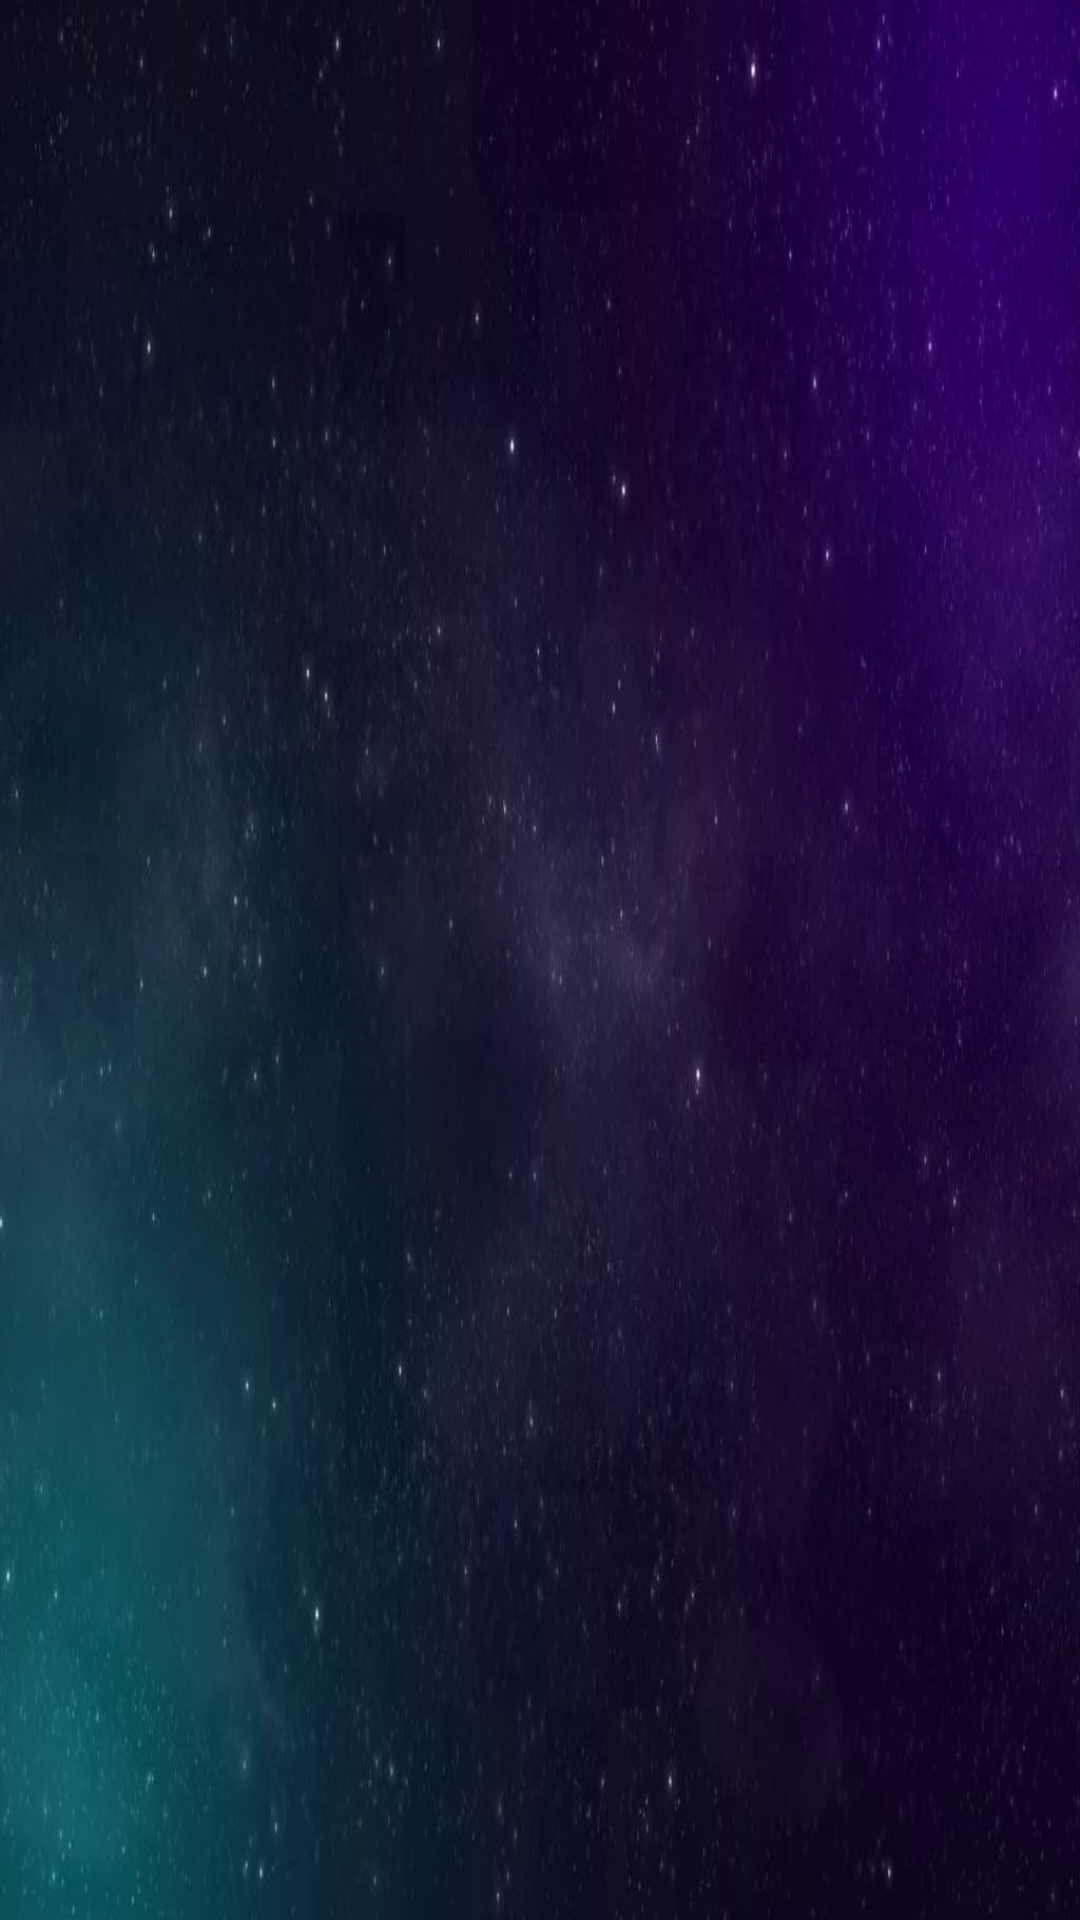

Layout XML and referenced resources for this Android screen:
<!-- AndroidManifest.xml: application theme AppFullScreenTheme -->
<!-- res/layout/activity_firebase_ui.xml -->
<?xml version="1.0" encoding="utf-8"?>
<android.support.constraint.ConstraintLayout xmlns:android="http://schemas.android.com/apk/res/android"
    xmlns:app="http://schemas.android.com/apk/res-auto"
    xmlns:tools="http://schemas.android.com/tools"
    android:layout_width="match_parent"
    android:layout_height="match_parent"
    tools:context=".FirebaseUIActivity"
    android:background="@drawable/leaderboard">

</android.support.constraint.ConstraintLayout>
<!-- resources referenced by this layout -->
<resources>
  <!-- drawable leaderboard: png bitmap (drawable, 55565 bytes) -->
  <style name="AppFullScreenTheme" parent="Theme.AppCompat.Light.NoActionBar">
          <item name="android:windowNoTitle">true</item>
          <item name="android:windowActionBar">false</item>
          <item name="android:windowFullscreen">true</item>
          <item name="android:windowContentOverlay">@null</item>
          <item name="android:screenOrientation">landscape</item>
      </style>
</resources>
